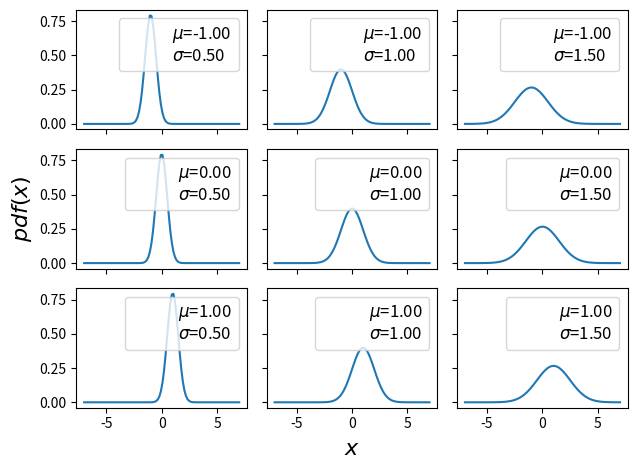

Here is the Python script that generated this plot:
# !/usr/bin/env python3
# -*- coding:utf-8 -*-

# @Datetime : 2019/12/25 下午10:31
# @Author   : Fangyang
# @Software : PyCharm

import matplotlib.pyplot as plt
import numpy as np
from scipy import stats

mu_params = [-1, 0, 1]
sd_params = [0.5, 1, 1.5]
x = np.linspace(-7, 7, 100)
f, ax = plt.subplots(len(mu_params), len(sd_params), sharex=True, sharey=True)

for i in range(len(mu_params)):
    for j in range(len(sd_params)):
        mu = mu_params[i]
        sd = sd_params[j]
        y = stats.norm(mu, sd).pdf(x)
        ax[i, j].plot(x, y)
        ax[i, j].plot(0, 0, label=f"$\\mu$={mu:3.2f}\n$\\sigma$={sd:3.2f}", alpha=0)
        ax[i, j].legend(fontsize=12)

ax[2, 1].set_xlabel("$x$", fontsize=16)
ax[1, 0].set_ylabel("$pdf(x)$", fontsize=16)
plt.tight_layout()
plt.show()

if __name__ == '__main__':
    pass
